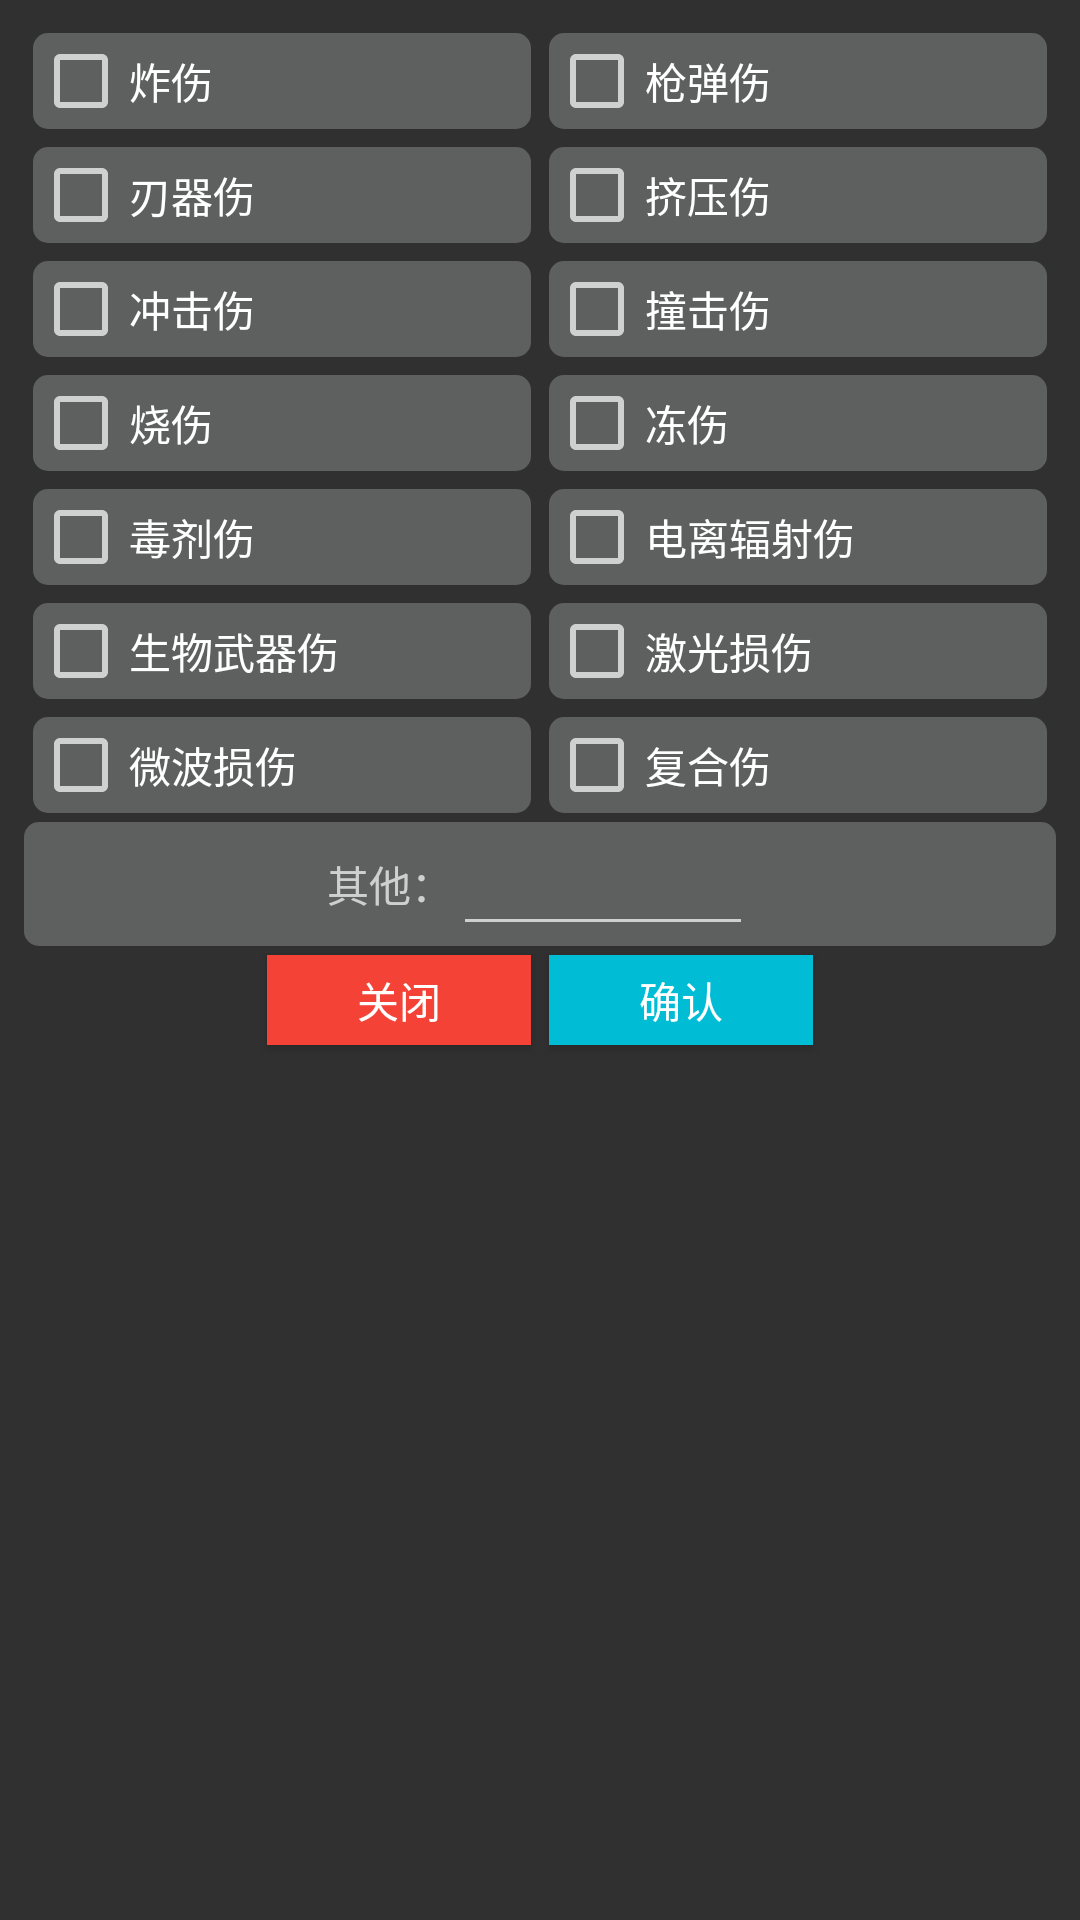

Produce the Android XML layout that renders to this screen, including the resource entries it uses.
<!-- AndroidManifest.xml: application theme Theme.AppCompat.NoActionBar -->
<!-- res/layout/dialog_injuredtype.xml -->
<?xml version="1.0" encoding="utf-8"?>
<LinearLayout xmlns:android="http://schemas.android.com/apk/res/android"
    android:orientation="vertical"
    android:layout_width="match_parent"
    android:padding="8sp"
    android:layout_height="match_parent">
    <LinearLayout
        android:layout_width="match_parent"
        android:orientation="horizontal"
        android:gravity="center"
        android:layout_height="wrap_content">
        <LinearLayout
            android:layout_width="match_parent"
            android:orientation="vertical"
            android:gravity="center"
            android:layout_weight="1"
            android:layout_height="wrap_content">
            <CheckBox
                android:id="@+id/ck_zhashang"
                android:layout_width="match_parent"
                android:background="@drawable/btnstyle"
                android:layout_margin="3sp"
                android:text="炸伤"
                android:layout_height="wrap_content"/>
            <CheckBox
                android:id="@+id/ck_runqi"
                android:layout_width="match_parent"
                android:background="@drawable/btnstyle"
                android:layout_margin="3sp"
                android:text="刃器伤"
                android:layout_height="wrap_content"/>
            <CheckBox
                android:id="@+id/ck_chongji"
                android:layout_width="match_parent"
                android:background="@drawable/btnstyle"
                android:layout_margin="3sp"
                android:text="冲击伤"
                android:layout_height="wrap_content"/>
            <CheckBox
                android:id="@+id/ck_shaoshang"
                android:layout_width="match_parent"
                android:background="@drawable/btnstyle"
                android:layout_margin="3sp"
                android:text="烧伤"
                android:layout_height="wrap_content"/>
            <CheckBox
                android:id="@+id/ck_duji"
                android:layout_width="match_parent"
                android:background="@drawable/btnstyle"
                android:layout_margin="3sp"
                android:text="毒剂伤"
                android:layout_height="wrap_content"/>
            <CheckBox
                android:id="@+id/ck_shengwu"
                android:layout_width="match_parent"
                android:background="@drawable/btnstyle"
                android:layout_margin="3sp"
                android:text="生物武器伤"
                android:layout_height="wrap_content"/>
            <CheckBox
                android:id="@+id/ck_weibo"
                android:layout_width="match_parent"
                android:background="@drawable/btnstyle"
                android:layout_margin="3sp"
                android:text="微波损伤"
                android:layout_height="wrap_content"/>
        </LinearLayout>
        <LinearLayout
            android:layout_width="match_parent"
            android:orientation="vertical"
            android:layout_weight="1"
            android:gravity="center"
            android:layout_height="wrap_content">
            <CheckBox
                android:id="@+id/ck_qiangdan"
                android:layout_width="match_parent"
                android:background="@drawable/btnstyle"
                android:layout_margin="3sp"
                android:text="枪弹伤"
                android:layout_height="wrap_content"/>
            <CheckBox
                android:id="@+id/ck_jiya"
                android:layout_width="match_parent"
                android:background="@drawable/btnstyle"
                android:layout_margin="3sp"
                android:text="挤压伤"
                android:layout_height="wrap_content"/>
            <CheckBox
                android:id="@+id/ck_zhuangji"
                android:layout_width="match_parent"
                android:background="@drawable/btnstyle"
                android:layout_margin="3sp"
                android:text="撞击伤"
                android:layout_height="wrap_content"/>
            <CheckBox
                android:id="@+id/ck_dongshang"
                android:layout_width="match_parent"
                android:background="@drawable/btnstyle"
                android:layout_margin="3sp"
                android:text="冻伤"
                android:layout_height="wrap_content"/>
            <CheckBox
                android:id="@+id/ck_dianlifuse"
                android:layout_width="match_parent"
                android:background="@drawable/btnstyle"
                android:layout_margin="3sp"
                android:text="电离辐射伤"
                android:layout_height="wrap_content"/>
            <CheckBox
                android:id="@+id/ck_jiguang"
                android:layout_width="match_parent"
                android:background="@drawable/btnstyle"
                android:layout_margin="3sp"
                android:text="激光损伤"
                android:layout_height="wrap_content"/>
            <CheckBox
                android:id="@+id/ck_fuhe"
                android:layout_width="match_parent"
                android:background="@drawable/btnstyle"
                android:layout_margin="3sp"
                android:text="复合伤"
                android:layout_height="wrap_content"/>
        </LinearLayout>

    </LinearLayout>
    <LinearLayout
        android:layout_width="match_parent"
        android:orientation="horizontal"
        android:gravity="center"
        android:background="@drawable/btnstyle"
        android:layout_height="wrap_content">
        <TextView

            android:layout_width="wrap_content"
            android:text="其他："
            android:gravity="center"
            android:layout_height="match_parent"/>
        <EditText
            android:id="@+id/ck_other"
            android:layout_width="100sp"
            android:layout_height="match_parent"/>
    </LinearLayout>
    <LinearLayout
        android:layout_width="match_parent"
        android:orientation="horizontal"
        android:gravity="center"
        android:layout_height="wrap_content">

        <Button
            android:id="@+id/cancel"
            android:layout_width="wrap_content"
            android:text="关闭"
            android:layout_margin="3sp"
            android:background="@color/serial1"
            android:layout_height="30sp"/>

        <Button
            android:id="@+id/confirm"
            android:layout_width="wrap_content"
            android:text="确认"
            android:layout_margin="3sp"
            android:background="@color/bgs6"
            android:layout_height="30sp"/>
    </LinearLayout>

</LinearLayout>
<!-- resources referenced by this layout -->
<resources>
  <color name="bgs6">#00BCD4</color>
  <color name="serial1">#F44336</color>
  <!-- drawable btnstyle (drawable) -->
  <selector xmlns:android="http://schemas.android.com/apk/res/android">
      <item android:state_pressed="true">
          <shape>
              <solid android:color="@color/bgs2"/> 
              <corners android:radius="5dp"/> 
          </shape>
      </item>
      <item android:state_activated="true">
          <shape>
              <solid android:color="@color/bgs2"/> 
              <corners android:radius="5dp"/> 
          </shape>
      </item>
      <item android:state_checked="true">
          <shape>
              <solid android:color="@color/bgs2"/> 
              <corners android:radius="5dp"/> 
          </shape>
      </item>
      <item>
          <shape>
              <solid android:color="#85888A8A"/> 
              <corners android:radius="5dp"/> 
          </shape>
      </item>
  </selector>
  <color name="bgs2">#00dddd</color>
</resources>
